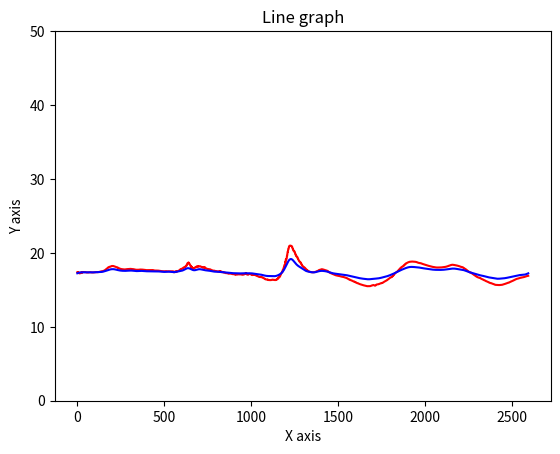

Write the Python code that produced this figure.
import numpy as np
import matplotlib.pyplot as plt 

def ifft2(x, y, fourierCoefficients, lenX, lenY):
    ""
    result = 0.0j

    for m in range(lenX):
        for n in range(lenY):
            # if m  <= 8:
                result = result + fourierCoefficients[m][n]*np.exp(2*np.pi*1j*(m*x/lenX + n*y/lenY))/(lenX*lenY)
    return result.real


def ifft(t, fourierCoefficients):
    ""
    n = len(fourierCoefficients)
    result = 0.0j
    for m in range(n):
        result = result + fourierCoefficients[m]*np.exp(2*np.pi*1j*m*t/n)/n
    return result.real



# print(ifft(0, b))
# print(ifft(1, b))
# print(ifft(2, b))

# fill an array with zero imaginary numbers
# c = np.linspace(0, n-1, num=n)*1.0j
# for t in range(n):
#     c[t] = 0.0
#     for k in range(n):
#         c[t] = c[t] + b[k]*np.exp(2*np.pi*1j*k*t/n)/n
# print(c)

# random_2darray = np.random.randint(5, size=(10, 10))
# print(random_2darray)
# a2 = np.array([[0,1,0], [1, 1.1, 1.2], [1, 1, 1]])
# b2 = np.fft.fftn(random_2darray)

# print("-----------------")
# print("Original 2d array\n",random_2darray)
# # print("Fouriere transformed 2d array:\n",b2)
# # print(ifft2(1, 1, b2))
# print('-----------------')
# print(random_2darray.shape[0])
# print("0,:" ,ifft2(0, 0, b2,random_2darray.shape[0], random_2darray.shape[1]), ", should be: ", random_2darray[0][0])
# print("8,6:" ,ifft2(8, 6, b2,random_2darray.shape[0], random_2darray.shape[1]), ", should be: ", random_2darray[8][6])
# print("9,5:" ,ifft2(9, 5, b2,random_2darray.shape[0], random_2darray.shape[1]), ", should be: ", random_2darray[9][5])
# print("9,9:" ,ifft2(9, 9, b2,random_2darray.shape[0], random_2darray.shape[1]), ", should be: ", random_2darray[9][9])
# print()
# result = [[(ifft2(i, j, b2, random_2darray.shape[0], random_2darray.shape[1])) for i in range(random_2darray[0].size )] for j in range(random_2darray.size)]

wave_samples = [
  17.3745,
  17.365868,
  17.384182,
  17.354963,
  17.360636,
  17.327888,
  17.356464,
  17.357395,
  17.353119,
  17.292637,
  17.300322,
  17.240286,
  17.268686,
  17.278942,
  17.254112,
  17.296654,
  17.256042,
  17.260073,
  17.259792,
  17.320473,
  17.266844,
  17.288151,
  17.27187,
  17.341156,
  17.339146,
  17.335207,
  17.366055,
  17.348053,
  17.38961,
  17.375294,
  17.380159,
  17.403166,
  17.409893,
  17.396179,
  17.414841,
  17.407965,
  17.397518,
  17.399218,
  17.398979,
  17.396961,
  17.401173,
  17.405603,
  17.405731,
  17.401958,
  17.401394,
  17.404837,
  17.40085,
  17.393541,
  17.374084,
  17.377535,
  17.369053,
  17.362728,
  17.35767,
  17.362232,
  17.352295,
  17.351126,
  17.346497,
  17.344181,
  17.341799,
  17.340786,
  17.348366,
  17.34491,
  17.352243,
  17.3629,
  17.356573,
  17.360344,
  17.364899,
  17.375772,
  17.378387,
  17.374918,
  17.379887,
  17.380659,
  17.387068,
  17.385218,
  17.386,
  17.382736,
  17.37726,
  17.377748,
  17.369595,
  17.364426,
  17.363525,
  17.363634,
  17.364491,
  17.361925,
  17.360546,
  17.35273,
  17.354012,
  17.350758,
  17.348633,
  17.350353,
  17.353525,
  17.35393,
  17.355608,
  17.352722,
  17.364161,
  17.361982,
  17.361528,
  17.362144,
  17.372784,
  17.376192,
  17.378689,
  17.37113,
  17.378548,
  17.389507,
  17.385622,
  17.393732,
  17.396009,
  17.397261,
  17.395699,
  17.398167,
  17.402962,
  17.400249,
  17.393837,
  17.392597,
  17.398008,
  17.39661,
  17.390377,
  17.389763,
  17.39304,
  17.396019,
  17.397011,
  17.396545,
  17.398336,
  17.409674,
  17.414524,
  17.41811,
  17.418316,
  17.429276,
  17.43549,
  17.442606,
  17.446421,
  17.45615,
  17.458033,
  17.466553,
  17.476673,
  17.484951,
  17.479677,
  17.484776,
  17.497234,
  17.505405,
  17.49773,
  17.500284,
  17.511559,
  17.52026,
  17.51408,
  17.517288,
  17.527987,
  17.539885,
  17.536154,
  17.543173,
  17.556795,
  17.577082,
  17.575342,
  17.583725,
  17.597279,
  17.623917,
  17.625963,
  17.636114,
  17.648371,
  17.678213,
  17.683434,
  17.698538,
  17.714603,
  17.751719,
  17.757391,
  17.774221,
  17.792265,
  17.829395,
  17.833097,
  17.849754,
  17.869528,
  17.90583,
  17.90715,
  17.92667,
  17.952602,
  17.989994,
  17.993849,
  18.016773,
  18.044571,
  18.063541,
  18.06114,
  18.080513,
  18.101692,
  18.09996,
  18.10043,
  18.100578,
  18.100634,
  18.106976,
  18.11578,
  18.144756,
  18.14514,
  18.146254,
  18.160704,
  18.181015,
  18.18276,
  18.187462,
  18.199608,
  18.217813,
  18.21633,
  18.218317,
  18.222603,
  18.229397,
  18.229094,
  18.228214,
  18.227282,
  18.223721,
  18.222567,
  18.21847,
  18.213848,
  18.20421,
  18.20319,
  18.195669,
  18.186089,
  18.172632,
  18.171631,
  18.16116,
  18.145065,
  18.140356,
  18.133511,
  18.120754,
  18.117388,
  18.103703,
  18.095753,
  18.089155,
  18.082829,
  18.072237,
  18.078745,
  18.049335,
  18.040493,
  18.035513,
  18.026196,
  18.030832,
  18.004436,
  17.971645,
  17.97937,
  17.969677,
  17.947887,
  17.923321,
  17.930721,
  17.921848,
  17.901939,
  17.879583,
  17.886398,
  17.879395,
  17.862713,
  17.845203,
  17.851633,
  17.847666,
  17.835648,
  17.824142,
  17.829424,
  17.82502,
  17.813532,
  17.800137,
  17.803782,
  17.800238,
  17.791599,
  17.780779,
  17.783079,
  17.779869,
  17.773045,
  17.764069,
  17.765636,
  17.764822,
  17.762108,
  17.759035,
  17.759951,
  17.759359,
  17.75761,
  17.755978,
  17.756771,
  17.758017,
  17.758976,
  17.763346,
  17.764946,
  17.766804,
  17.767822,
  17.773149,
  17.775249,
  17.777819,
  17.779339,
  17.785967,
  17.788326,
  17.791306,
  17.793144,
  17.800278,
  17.802616,
  17.805695,
  17.807693,
  17.813622,
  17.815094,
  17.818289,
  17.821321,
  17.828644,
  17.829899,
  17.83173,
  17.833057,
  17.836494,
  17.837181,
  17.836586,
  17.835062,
  17.835272,
  17.836918,
  17.836008,
  17.833082,
  17.833496,
  17.836666,
  17.834711,
  17.828785,
  17.826492,
  17.831072,
  17.828535,
  17.820379,
  17.817463,
  17.82391,
  17.820423,
  17.809065,
  17.802998,
  17.810804,
  17.808384,
  17.797169,
  17.79068,
  17.798094,
  17.794319,
  17.781588,
  17.770725,
  17.777096,
  17.773487,
  17.76203,
  17.750002,
  17.754414,
  17.751577,
  17.743168,
  17.732971,
  17.735409,
  17.732599,
  17.726202,
  17.717033,
  17.718063,
  17.717031,
  17.71455,
  17.711103,
  17.711567,
  17.711136,
  17.710064,
  17.708017,
  17.70789,
  17.709478,
  17.711847,
  17.715137,
  17.714695,
  17.717169,
  17.721096,
  17.726124,
  17.725142,
  17.728516,
  17.734257,
  17.741451,
  17.739925,
  17.741446,
  17.745115,
  17.747763,
  17.745644,
  17.745939,
  17.748478,
  17.747253,
  17.743999,
  17.7435,
  17.746052,
  17.743984,
  17.740221,
  17.73848,
  17.739788,
  17.73777,
  17.735277,
  17.733284,
  17.732967,
  17.730911,
  17.730026,
  17.727047,
  17.723732,
  17.718185,
  17.718252,
  17.71558,
  17.711746,
  17.706501,
  17.707264,
  17.703552,
  17.697559,
  17.690617,
  17.692541,
  17.689487,
  17.68326,
  17.676449,
  17.678686,
  17.676344,
  17.670803,
  17.666174,
  17.669004,
  17.668396,
  17.664707,
  17.66354,
  17.666544,
  17.66633,
  17.663027,
  17.662655,
  17.665739,
  17.665281,
  17.661552,
  17.658543,
  17.660509,
  17.660471,
  17.658451,
  17.655712,
  17.656132,
  17.656618,
  17.656885,
  17.655125,
  17.653826,
  17.655855,
  17.660013,
  17.662342,
  17.659546,
  17.661367,
  17.666729,
  17.670296,
  17.667023,
  17.66847,
  17.673782,
  17.678316,
  17.675659,
  17.674974,
  17.676666,
  17.676235,
  17.674292,
  17.670261,
  17.666527,
  17.657913,
  17.656601,
  17.650816,
  17.643974,
  17.631721,
  17.631388,
  17.627174,
  17.621571,
  17.612709,
  17.613125,
  17.613375,
  17.61331,
  17.612843,
  17.612633,
  17.613953,
  17.616022,
  17.620163,
  17.62052,
  17.618443,
  17.615162,
  17.612621,
  17.614414,
  17.611588,
  17.605808,
  17.597267,
  17.598045,
  17.599422,
  17.600588,
  17.60017,
  17.598761,
  17.596605,
  17.594978,
  17.58812,
  17.58573,
  17.580597,
  17.575752,
  17.569016,
  17.569916,
  17.567345,
  17.56282,
  17.555538,
  17.555798,
  17.553183,
  17.549236,
  17.542042,
  17.541775,
  17.540176,
  17.538193,
  17.529644,
  17.526619,
  17.524485,
  17.524502,
  17.513906,
  17.507685,
  17.504938,
  17.507286,
  17.51425,
  17.51598,
  17.514305,
  17.510216,
  17.512192,
  17.517441,
  17.517715,
  17.512852,
  17.509163,
  17.511866,
  17.511007,
  17.507093,
  17.515942,
  17.52504,
  17.522211,
  17.509127,
  17.510729,
  17.52475,
  17.52729,
  17.51685,
  17.505629,
  17.509497,
  17.507505,
  17.50083,
  17.496511,
  17.500658,
  17.501141,
  17.497675,
  17.502127,
  17.5082,
  17.508955,
  17.503946,
  17.499422,
  17.501781,
  17.501442,
  17.498638,
  17.500002,
  17.50362,
  17.508671,
  17.509085,
  17.52013,
  17.526199,
  17.524544,
  17.510668,
  17.50733,
  17.499746,
  17.508886,
  17.503656,
  17.499187,
  17.501799,
  17.509912,
  17.518736,
  17.519455,
  17.511055,
  17.507061,
  17.509985,
  17.493864,
  17.481213,
  17.472248,
  17.476501,
  17.39662,
  17.435625,
  17.430372,
  17.387144,
  17.386791,
  17.387104,
  17.387184,
  17.387659,
  17.475384,
  17.470181,
  17.475208,
  17.487942,
  17.476051,
  17.490047,
  17.415051,
  17.457079,
  17.46236,
  17.424822,
  17.511229,
  17.51524,
  17.521425,
  17.534597,
  17.521423,
  17.534588,
  17.552912,
  17.554646,
  17.55855,
  17.568439,
  17.578339,
  17.574244,
  17.58736,
  17.609938,
  17.645905,
  17.64439,
  17.664509,
  17.694372,
  17.734337,
  17.727879,
  17.742632,
  17.769882,
  17.803829,
  17.796457,
  17.80448,
  17.823156,
  17.846897,
  17.842123,
  17.844347,
  17.852255,
  17.843794,
  17.85191,
  17.855856,
  17.880312,
  17.912971,
  17.915842,
  17.938398,
  17.966269,
  18.000858,
  17.992828,
  18.003115,
  18.02466,
  18.029818,
  18.013283,
  18.032253,
  18.064943,
  18.076839,
  18.065086,
  18.104782,
  18.159309,
  18.142199,
  18.143854,
  18.144903,
  18.193947,
  18.260628,
  18.248217,
  18.252125,
  18.312044,
  18.417488,
  18.418594,
  18.461042,
  18.521973,
  18.608913,
  18.610243,
  18.624399,
  18.628334,
  18.680195,
  18.630959,
  18.629774,
  18.684986,
  18.594469,
  18.618269,
  18.529102,
  18.499868,
  18.47473,
  18.463907,
  18.384247,
  18.348684,
  18.311106,
  18.296051,
  18.181829,
  18.216217,
  18.149708,
  18.148163,
  18.083231,
  18.070629,
  18.112774,
  18.047741,
  17.988403,
  18.025574,
  17.934813,
  17.920166,
  17.87587,
  17.862741,
  17.854258,
  17.855669,
  17.881727,
  17.895649,
  17.907333,
  17.909426,
  17.945635,
  17.965082,
  17.980339,
  17.973824,
  18.003181,
  18.02549,
  18.025957,
  18.025965,
  18.026697,
  18.031157,
  18.076769,
  18.096024,
  18.091385,
  18.104319,
  18.158699,
  18.160233,
  18.160822,
  18.140335,
  18.154133,
  18.170895,
  18.158863,
  18.159073,
  18.171339,
  18.144419,
  18.169235,
  18.170101,
  18.173422,
  18.150442,
  18.173601,
  18.177305,
  18.179173,
  18.178558,
  18.175726,
  18.188597,
  18.197124,
  18.194813,
  18.183084,
  18.161526,
  18.155453,
  18.139174,
  18.129889,
  18.090933,
  18.097553,
  18.084841,
  18.062382,
  18.075665,
  18.075537,
  18.075645,
  18.075426,
  18.041779,
  18.032291,
  18.052435,
  18.020573,
  18.02359,
  18.013664,
  18.019539,
  18.021486,
  18.016987,
  18.045731,
  18.022572,
  18.024843,
  18.013342,
  18.055593,
  18.005663,
  17.97047,
  17.959419,
  17.944889,
  17.933743,
  17.904869,
  17.899149,
  17.887856,
  17.877655,
  17.852917,
  17.848629,
  17.84313,
  17.83967,
  17.826481,
  17.82917,
  17.822084,
  17.818579,
  17.805241,
  17.800936,
  17.800171,
  17.803394,
  17.803528,
  17.800381,
  17.801071,
  17.805191,
  17.799929,
  17.792727,
  17.785696,
  17.782991,
  17.770229,
  17.765461,
  17.749435,
  17.731619,
  17.708593,
  17.705862,
  17.697847,
  17.679974,
  17.671629,
  17.663437,
  17.668413,
  17.655689,
  17.633183,
  17.632725,
  17.623487,
  17.610929,
  17.592194,
  17.593781,
  17.592829,
  17.589901,
  17.587803,
  17.586731,
  17.59256,
  17.59819,
  17.593025,
  17.58437,
  17.577215,
  17.57579,
  17.557404,
  17.548061,
  17.537872,
  17.532858,
  17.531212,
  17.535261,
  17.536186,
  17.53344,
  17.532839,
  17.535233,
  17.525957,
  17.510489,
  17.499371,
  17.508217,
  17.501387,
  17.482916,
  17.464996,
  17.472771,
  17.473505,
  17.466768,
  17.46784,
  17.47522,
  17.48036,
  17.480227,
  17.528038,
  17.509451,
  17.527456,
  17.508081,
  17.515863,
  17.542473,
  17.529259,
  17.486221,
  17.503338,
  17.47304,
  17.442314,
  17.442915,
  17.394812,
  17.431759,
  17.433796,
  17.436945,
  17.403486,
  17.416889,
  17.42495,
  17.40958,
  17.395697,
  17.402166,
  17.380367,
  17.39373,
  17.368433,
  17.357641,
  17.36643,
  17.365162,
  17.365282,
  17.362284,
  17.336576,
  17.332602,
  17.32037,
  17.328087,
  17.322016,
  17.29858,
  17.272459,
  17.281195,
  17.279528,
  17.260216,
  17.254955,
  17.271236,
  17.274166,
  17.262127,
  17.260136,
  17.271011,
  17.268551,
  17.254215,
  17.23152,
  17.232563,
  17.230358,
  17.226078,
  17.197655,
  17.185287,
  17.181023,
  17.18738,
  17.206072,
  17.203176,
  17.200916,
  17.190758,
  17.189922,
  17.183825,
  17.192423,
  17.189846,
  17.187124,
  17.188105,
  17.190086,
  17.191898,
  17.182281,
  17.174835,
  17.170231,
  17.171186,
  17.150049,
  17.136713,
  17.132839,
  17.140715,
  17.136557,
  17.126247,
  17.122513,
  17.12756,
  17.125032,
  17.118505,
  17.118391,
  17.124756,
  17.127693,
  17.123051,
  17.119707,
  17.119637,
  17.098249,
  17.085794,
  17.086109,
  17.099009,
  17.078897,
  17.094461,
  17.074631,
  17.084181,
  17.073856,
  17.058262,
  17.054411,
  17.064577,
  17.071707,
  17.065716,
  17.063494,
  17.066353,
  17.074038,
  17.075678,
  17.080105,
  17.084702,
  17.094444,
  17.095551,
  17.095131,
  17.09343,
  17.091528,
  17.092113,
  17.092854,
  17.093311,
  17.090775,
  17.088833,
  17.08807,
  17.088938,
  17.081797,
  17.076746,
  17.072308,
  17.071106,
  17.089075,
  17.100801,
  17.101295,
  17.090265,
  17.076538,
  17.079529,
  17.078039,
  17.07295,
  17.045046,
  17.052143,
  17.040623,
  17.041489,
  17.052414,
  17.057945,
  17.056065,
  17.04788,
  17.064568,
  17.082525,
  17.092522,
  17.088652,
  17.117304,
  17.137955,
  17.150803,
  17.147881,
  17.158447,
  17.167736,
  17.172153,
  17.1672,
  17.286463,
  17.228666,
  17.216349,
  17.263556,
  17.133787,
  17.110018,
  17.096563,
  17.087147,
  17.092606,
  17.073427,
  17.052347,
  17.047806,
  17.050301,
  17.042814,
  17.060936,
  17.079035,
  17.089123,
  17.085239,
  17.122232,
  17.147779,
  17.156908,
  17.144226,
  17.156153,
  17.175819,
  17.179848,
  17.165857,
  17.148663,
  17.152584,
  17.136311,
  17.109455,
  17.083162,
  17.09462,
  17.081564,
  17.051706,
  17.031673,
  17.049797,
  17.040609,
  17.009537,
  16.996086,
  17.019278,
  17.022211,
  17.003151,
  17.002029,
  17.020432,
  17.02454,
  17.011925,
  17.01384,
  17.027576,
  17.027103,
  17.012699,
  17.010925,
  17.02429,
  17.023401,
  17.008785,
  16.988714,
  16.991577,
  16.984838,
  16.972481,
  16.952095,
  16.952513,
  16.941473,
  16.925497,
  16.898682,
  16.898952,
  16.888117,
  16.872578,
  16.871632,
  16.862289,
  16.871796,
  16.862675,
  16.845852,
  16.841097,
  16.824924,
  16.806711,
  16.779875,
  16.786243,
  16.777294,
  16.757683,
  16.732178,
  16.737309,
  16.737097,
  16.731667,
  16.724392,
  16.725491,
  16.728455,
  16.731533,
  16.730417,
  16.726673,
  16.722567,
  16.720526,
  16.724049,
  16.728327,
  16.712967,
  16.689386,
  16.696251,
  16.682793,
  16.671755,
  16.668261,
  16.627935,
  16.637342,
  16.620052,
  16.620613,
  16.614586,
  16.609612,
  16.589649,
  16.563885,
  16.523632,
  16.523603,
  16.517868,
  16.49818,
  16.515646,
  16.488316,
  16.443495,
  16.445305,
  16.437174,
  16.423275,
  16.396576,
  16.39484,
  16.395674,
  16.398636,
  16.39481,
  16.389606,
  16.396696,
  16.411892,
  16.399971,
  16.377792,
  16.373667,
  16.390034,
  16.369293,
  16.340782,
  16.329262,
  16.341536,
  16.338482,
  16.324421,
  16.318932,
  16.32526,
  16.327755,
  16.322886,
  16.318506,
  16.317205,
  16.321226,
  16.324883,
  16.323299,
  16.31741,
  16.312859,
  16.316082,
  16.324936,
  16.33419,
  16.356644,
  16.360538,
  16.367441,
  16.373272,
  16.383797,
  16.384129,
  16.381763,
  16.378096,
  16.354826,
  16.344864,
  16.341274,
  16.346178,
  16.355524,
  16.356094,
  16.35738,
  16.358624,
  16.343472,
  16.333355,
  16.32992,
  16.335196,
  16.326269,
  16.315765,
  16.316425,
  16.327858,
  16.337551,
  16.331795,
  16.34219,
  16.362595,
  16.386894,
  16.380962,
  16.396887,
  16.425261,
  16.44718,
  16.431814,
  16.45048,
  16.492149,
  16.531029,
  16.513632,
  16.539888,
  16.589115,
  16.623802,
  16.616045,
  16.672737,
  16.707733,
  16.726118,
  16.716684,
  16.715397,
  16.740101,
  16.779913,
  16.880348,
  16.863697,
  16.911163,
  17.001329,
  17.039703,
  17.07353,
  17.163162,
  17.199274,
  17.239824,
  17.273235,
  17.292549,
  17.405861,
  17.40913,
  17.412239,
  17.404963,
  17.646023,
  17.64859,
  17.69268,
  17.711248,
  17.752029,
  17.738949,
  17.910198,
  18.063503,
  18.054014,
  18.226162,
  18.292814,
  18.373768,
  18.351536,
  18.338326,
  18.38946,
  18.531952,
  18.788019,
  18.734863,
  19.0371,
  19.095165,
  19.187374,
  19.139898,
  19.133635,
  19.21945,
  19.307047,
  19.597771,
  19.581663,
  19.726988,
  19.951525,
  20.129498,
  20.120173,
  20.290119,
  20.475016,
  20.557472,
  20.553074,
  20.605606,
  20.7374,
  20.870506,
  20.877995,
  20.92445,
  20.956249,
  20.974789,
  20.973291,
  20.971708,
  20.974237,
  20.976109,
  20.977711,
  20.978758,
  20.94413,
  20.939287,
  20.923149,
  20.920673,
  20.920471,
  20.878273,
  20.870161,
  20.756474,
  20.750288,
  20.674566,
  20.580208,
  20.500107,
  20.499271,
  20.399319,
  20.313118,
  20.295624,
  20.296152,
  20.296377,
  20.266531,
  20.243229,
  20.136414,
  20.139025,
  20.095543,
  20.022194,
  19.907257,
  19.909328,
  19.839989,
  19.751732,
  19.678169,
  19.680208,
  19.596909,
  19.53125,
  19.516815,
  19.517181,
  19.51746,
  19.485678,
  19.46233,
  19.349398,
  19.350868,
  19.31245,
  19.248487,
  19.149101,
  19.151432,
  19.094843,
  19.022175,
  18.961058,
  18.962091,
  18.891022,
  18.833714,
  18.819345,
  18.821692,
  18.821831,
  18.798977,
  18.779028,
  18.696144,
  18.700039,
  18.67074,
  18.619184,
  18.538322,
  18.542522,
  18.509832,
  18.459562,
  18.38031,
  18.382797,
  18.342747,
  18.289213,
  18.220865,
  18.221764,
  18.155233,
  18.12833,
  18.116232,
  18.115438,
  18.114017,
  18.102322,
  18.09557,
  18.052914,
  18.049915,
  18.030972,
  18.011595,
  17.971712,
  17.96769,
  17.961138,
  17.930567,
  17.880695,
  17.879524,
  17.86137,
  17.830956,
  17.780453,
  17.781292,
  17.759491,
  17.727932,
  17.679136,
  17.682119,
  17.666143,
  17.640646,
  17.601606,
  17.604242,
  17.591919,
  17.571918,
  17.537197,
  17.536863,
  17.525261,
  17.509247,
  17.486773,
  17.489626,
  17.4832,
  17.471291,
  17.452276,
  17.453051,
  17.445435,
  17.433929,
  17.410847,
  17.408836,
  17.403257,
  17.397404,
  17.382826,
  17.38472,
  17.381046,
  17.380527,
  17.3783,
  17.376884,
  17.376341,
  17.377043,
  17.377831,
  17.377583,
  17.376534,
  17.375912,
  17.377005,
  17.378218,
  17.379078,
  17.382282,
  17.384903,
  17.383186,
  17.387249,
  17.395451,
  17.403849,
  17.400566,
  17.405569,
  17.416199,
  17.428524,
  17.425112,
  17.432028,
  17.445185,
  17.463913,
  17.461723,
  17.470062,
  17.484003,
  17.506161,
  17.505198,
  17.513708,
  17.526667,
  17.542927,
  17.53949,
  17.547951,
  17.563309,
  17.580486,
  17.575188,
  17.586449,
  17.607613,
  17.63402,
  17.628319,
  17.640869,
  17.664257,
  17.689308,
  17.68059,
  17.688763,
  17.708996,
  17.726543,
  17.716587,
  17.717388,
  17.728476,
  17.752808,
  17.75597,
  17.763748,
  17.771545,
  17.789448,
  17.792133,
  17.792664,
  17.790726,
  17.782015,
  17.778852,
  17.774092,
  17.770546,
  17.76561,
  17.766262,
  17.760818,
  17.752495,
  17.738668,
  17.738895,
  17.731796,
  17.721563,
  17.700989,
  17.699175,
  17.692547,
  17.685019,
  17.670645,
  17.669756,
  17.665157,
  17.659567,
  17.64695,
  17.645153,
  17.638985,
  17.632088,
  17.619556,
  17.619116,
  17.611876,
  17.602112,
  17.585247,
  17.585133,
  17.570627,
  17.550297,
  17.533529,
  17.543463,
  17.520102,
  17.481041,
  17.452938,
  17.459866,
  17.403828,
  17.394308,
  17.371622,
  17.374598,
  17.376442,
  17.356758,
  17.354115,
  17.311071,
  17.315969,
  17.30555,
  17.285542,
  17.254147,
  17.256025,
  17.253651,
  17.239388,
  17.216824,
  17.218088,
  17.210472,
  17.197382,
  17.177608,
  17.179119,
  17.17062,
  17.156631,
  17.136106,
  17.138075,
  17.129976,
  17.116594,
  17.096561,
  17.098209,
  17.08909,
  17.074591,
  17.052013,
  17.053291,
  17.043266,
  17.027863,
  17.007088,
  17.010326,
  17.003649,
  16.990997,
  16.974262,
  16.977114,
  16.972439,
  16.962999,
  16.950825,
  16.953135,
  16.949348,
  16.941702,
  16.930641,
  16.931812,
  16.928202,
  16.921944,
  16.912708,
  16.913557,
  16.908562,
  16.900677,
  16.893005,
  16.8964,
  16.892317,
  16.883167,
  16.876629,
  16.88195,
  16.877655,
  16.866282,
  16.849951,
  16.851763,
  16.84568,
  16.835297,
  16.825001,
  16.829353,
  16.826118,
  16.817207,
  16.803185,
  16.803883,
  16.797646,
  16.788158,
  16.778702,
  16.78265,
  16.777504,
  16.766304,
  16.75869,
  16.76543,
  16.76162,
  16.749508,
  16.741301,
  16.736832,
  16.736063,
  16.724501,
  16.713833,
  16.716331,
  16.709471,
  16.697884,
  16.682228,
  16.684565,
  16.674311,
  16.663029,
  16.650177,
  16.646793,
  16.644129,
  16.629772,
  16.625074,
  16.6213,
  16.613924,
  16.600281,
  16.580776,
  16.584162,
  16.570635,
  16.551691,
  16.528954,
  16.534758,
  16.531832,
  16.511589,
  16.478672,
  16.477858,
  16.466576,
  16.447765,
  16.423197,
  16.42762,
  16.416149,
  16.395559,
  16.37845,
  16.389019,
  16.381725,
  16.360878,
  16.336435,
  16.34297,
  16.334581,
  16.316227,
  16.291546,
  16.295446,
  16.288424,
  16.274628,
  16.256805,
  16.260164,
  16.25499,
  16.244337,
  16.224358,
  16.223309,
  16.214161,
  16.202318,
  16.175528,
  16.17168,
  16.159208,
  16.145481,
  16.127666,
  16.13096,
  16.120062,
  16.10141,
  16.088011,
  16.098816,
  16.092022,
  16.071644,
  16.051992,
  16.060862,
  16.053291,
  16.033754,
  16.007282,
  16.010403,
  15.994795,
  15.972457,
  15.952701,
  15.951869,
  15.931975,
  15.917684,
  15.911583,
  15.912994,
  15.913253,
  15.905338,
  15.899906,
  15.873961,
  15.876841,
  15.867456,
  15.853334,
  15.8293,
  15.829462,
  15.826365,
  15.809884,
  15.788487,
  15.785851,
  15.783178,
  15.772509,
  15.75505,
  15.755495,
  15.748966,
  15.73932,
  15.723553,
  15.723965,
  15.720321,
  15.714773,
  15.706406,
  15.707053,
  15.70226,
  15.694857,
  15.682449,
  15.682586,
  15.674932,
  15.664011,
  15.644339,
  15.64374,
  15.635467,
  15.624407,
  15.607864,
  15.609235,
  15.602856,
  15.592495,
  15.58097,
  15.584581,
  15.580986,
  15.572309,
  15.562495,
  15.565426,
  15.560444,
  15.550491,
  15.536747,
  15.53865,
  15.532392,
  15.521669,
  15.506813,
  15.508833,
  15.506626,
  15.501495,
  15.494435,
  15.495433,
  15.495014,
  15.493427,
  15.492237,
  15.493126,
  15.492366,
  15.490406,
  15.487299,
  15.487439,
  15.48826,
  15.489277,
  15.48732,
  15.485157,
  15.48833,
  15.494963,
  15.501976,
  15.499448,
  15.502476,
  15.509271,
  15.516913,
  15.514594,
  15.52207,
  15.534924,
  15.555652,
  15.554938,
  15.563403,
  15.576046,
  15.597288,
  15.597085,
  15.603724,
  15.613281,
  15.630755,
  15.631432,
  15.635509,
  15.640581,
  15.647281,
  15.646132,
  15.642204,
  15.637815,
  15.62135,
  15.616096,
  15.606426,
  15.598052,
  15.571959,
  15.565053,
  15.56389,
  15.569159,
  15.585119,
  15.589197,
  15.60738,
  15.628923,
  15.679152,
  15.687022,
  15.69895,
  15.70789,
  15.72868,
  15.731915,
  15.733413,
  15.732289,
  15.73191,
  15.732812,
  15.734132,
  15.73509,
  15.738494,
  15.739528,
  15.749229,
  15.761868,
  15.785034,
  15.785963,
  15.795353,
  15.807657,
  15.828081,
  15.827739,
  15.835346,
  15.846599,
  15.867126,
  15.867709,
  15.872744,
  15.883419,
  15.881346,
  15.906118,
  15.906098,
  15.906842,
  15.908303,
  15.9305,
  15.927667,
  15.931754,
  15.932495,
  15.942741,
  15.971773,
  15.975372,
  15.98834,
  16.006226,
  16.039066,
  16.040186,
  16.053444,
  16.071005,
  16.102318,
  16.103092,
  16.112961,
  16.126095,
  16.149471,
  16.150028,
  16.158735,
  16.170448,
  16.19026,
  16.190151,
  16.201622,
  16.217899,
  16.245888,
  16.246002,
  16.260559,
  16.280958,
  16.316334,
  16.31665,
  16.330587,
  16.349909,
  16.382994,
  16.383047,
  16.397688,
  16.418266,
  16.451088,
  16.45158,
  16.468096,
  16.491631,
  16.523901,
  16.527538,
  16.544252,
  16.563707,
  16.601301,
  16.602375,
  16.617508,
  16.635408,
  16.648554,
  16.648144,
  16.675068,
  16.700033,
  16.704636,
  16.70488,
  16.704672,
  16.719467,
  16.731628,
  16.784595,
  16.782578,
  16.799841,
  16.829943,
  16.877663,
  16.875507,
  16.896982,
  16.929398,
  16.98048,
  16.977983,
  17.001419,
  17.036942,
  17.092236,
  17.089092,
  17.112619,
  17.14892,
  17.201851,
  17.205194,
  17.22229,
  17.25444,
  17.301422,
  17.298409,
  17.31864,
  17.3468,
  17.369402,
  17.367735,
  17.407513,
  17.437595,
  17.443588,
  17.444296,
  17.444019,
  17.462297,
  17.473364,
  17.536829,
  17.538057,
  17.557791,
  17.588665,
  17.642574,
  17.643269,
  17.664352,
  17.693367,
  17.741594,
  17.740822,
  17.761658,
  17.79179,
  17.840837,
  17.839428,
  17.86187,
  17.894907,
  17.948126,
  17.946255,
  17.966085,
  17.995899,
  18.038706,
  18.035437,
  18.052326,
  18.076591,
  18.095531,
  18.093464,
  18.130398,
  18.157379,
  18.165707,
  18.163588,
  18.163322,
  18.180603,
  18.195486,
  18.257544,
  18.254683,
  18.271427,
  18.301525,
  18.347986,
  18.345098,
  18.363144,
  18.391462,
  18.436434,
  18.434452,
  18.452526,
  18.479977,
  18.525564,
  18.524809,
  18.539665,
  18.561356,
  18.599339,
  18.599892,
  18.609653,
  18.622856,
  18.648638,
  18.650534,
  18.659863,
  18.671114,
  18.69306,
  18.69466,
  18.703072,
  18.713324,
  18.732321,
  18.733192,
  18.740131,
  18.748814,
  18.768826,
  18.771967,
  18.780357,
  18.785601,
  18.795288,
  18.79957,
  18.801687,
  18.801628,
  18.803715,
  18.805977,
  18.809063,
  18.810196,
  18.81106,
  18.812525,
  18.817263,
  18.818062,
  18.818272,
  18.82015,
  18.826471,
  18.825375,
  18.826637,
  18.825802,
  18.824432,
  18.824448,
  18.822039,
  18.819805,
  18.812923,
  18.814419,
  18.809864,
  18.806448,
  18.806091,
  18.803543,
  18.806103,
  18.805576,
  18.798233,
  18.795444,
  18.789061,
  18.787224,
  18.783249,
  18.779779,
  18.772625,
  18.771849,
  18.76762,
  18.762434,
  18.747635,
  18.744156,
  18.73679,
  18.729889,
  18.708677,
  18.703156,
  18.6947,
  18.688307,
  18.669003,
  18.664091,
  18.657389,
  18.652857,
  18.640474,
  18.637754,
  18.634682,
  18.63307,
  18.627834,
  18.626381,
  18.623526,
  18.620955,
  18.614883,
  18.613899,
  18.609257,
  18.603695,
  18.590967,
  18.589073,
  18.582905,
  18.576107,
  18.557167,
  18.552874,
  18.544977,
  18.538143,
  18.517576,
  18.512367,
  18.504595,
  18.498852,
  18.482773,
  18.479103,
  18.473875,
  18.470177,
  18.453865,
  18.457558,
  18.448433,
  18.444471,
  18.43022,
  18.425835,
  18.41963,
  18.41527,
  18.399302,
  18.39431,
  18.387985,
  18.384066,
  18.367908,
  18.362366,
  18.356094,
  18.3528,
  18.336981,
  18.331013,
  18.3246,
  18.321535,
  18.306374,
  18.30056,
  18.294317,
  18.291336,
  18.271591,
  18.277004,
  18.265785,
  18.263018,
  18.249624,
  18.244549,
  18.239042,
  18.236361,
  18.223431,
  18.218538,
  18.213902,
  18.212259,
  18.201973,
  18.19759,
  18.192595,
  18.189938,
  18.178757,
  18.174862,
  18.168768,
  18.164078,
  18.151005,
  18.148041,
  18.142466,
  18.137573,
  18.122356,
  18.124889,
  18.117722,
  18.113909,
  18.099045,
  18.102312,
  18.094187,
  18.092789,
  18.084557,
  18.08293,
  18.087521,
  18.080826,
  18.072481,
  18.077105,
  18.068127,
  18.066874,
  18.058191,
  18.054087,
  18.049992,
  18.048405,
  18.040258,
  18.037075,
  18.034939,
  18.03511,
  18.02858,
  18.024582,
  18.023479,
  18.025925,
  18.021866,
  18.017046,
  18.016642,
  18.020893,
  18.020149,
  18.015461,
  18.015491,
  18.020224,
  18.020998,
  18.016718,
  18.017282,
  18.02236,
  18.024227,
  18.020243,
  18.021004,
  18.02606,
  18.028471,
  18.024826,
  18.025387,
  18.029821,
  18.031406,
  18.027899,
  18.028458,
  18.032753,
  18.033909,
  18.030289,
  18.031275,
  18.036285,
  18.038939,
  18.035509,
  18.037271,
  18.043182,
  18.04892,
  18.0464,
  18.049442,
  18.056131,
  18.065075,
  18.06399,
  18.069981,
  18.076263,
  18.081272,
  18.080872,
  18.086456,
  18.093578,
  18.092152,
  18.092632,
  18.093065,
  18.099991,
  18.110533,
  18.109407,
  18.110224,
  18.118721,
  18.12949,
  18.127193,
  18.132061,
  18.142265,
  18.154661,
  18.151716,
  18.158411,
  18.171185,
  18.18589,
  18.181728,
  18.188919,
  18.203215,
  18.22072,
  18.216677,
  18.223743,
  18.237743,
  18.255951,
  18.252613,
  18.259243,
  18.271927,
  18.288807,
  18.286011,
  18.292566,
  18.304602,
  18.321171,
  18.31884,
  18.325855,
  18.338074,
  18.353745,
  18.350702,
  18.356224,
  18.367046,
  18.382998,
  18.381516,
  18.384373,
  18.389879,
  18.39645,
  18.394791,
  18.393116,
  18.392418,
  18.387999,
  18.386108,
  18.383591,
  18.381931,
  18.37532,
  18.373108,
  18.369799,
  18.367346,
  18.358782,
  18.356218,
  18.351995,
  18.348608,
  18.335489,
  18.338198,
  18.331873,
  18.329483,
  18.319633,
  18.316254,
  18.312685,
  18.311037,
  18.302551,
  18.299231,
  18.294512,
  18.291183,
  18.278187,
  18.280888,
  18.272198,
  18.266459,
  18.253756,
  18.252056,
  18.245817,
  18.238726,
  18.224373,
  18.223057,
  18.217146,
  18.210133,
  18.194881,
  18.192963,
  18.1875,
  18.181721,
  18.165146,
  18.161217,
  18.154625,
  18.149263,
  18.127249,
  18.132366,
  18.118086,
  18.111633,
  18.097734,
  18.10199,
  18.080202,
  18.085981,
  18.074303,
  18.074753,
  18.075781,
  18.06638,
  18.055758,
  18.029955,
  18.032228,
  18.017494,
  18.002155,
  17.962955,
  17.96776,
  17.950474,
  17.937691,
  17.909019,
  17.90501,
  17.892744,
  17.879467,
  17.851711,
  17.848732,
  17.834597,
  17.817656,
  17.786068,
  17.784512,
  17.769182,
  17.749136,
  17.713217,
  17.712227,
  17.696531,
  17.675404,
  17.636457,
  17.634779,
  17.619144,
  17.598793,
  17.557259,
  17.559763,
  17.542532,
  17.524284,
  17.488535,
  17.490383,
  17.470636,
  17.449461,
  17.422842,
  17.422153,
  17.391817,
  17.377016,
  17.372707,
  17.372799,
  17.371819,
  17.365021,
  17.360088,
  17.331194,
  17.333015,
  17.319698,
  17.30302,
  17.271025,
  17.268827,
  17.254524,
  17.236565,
  17.202469,
  17.200462,
  17.186623,
  17.169125,
  17.136425,
  17.134773,
  17.121323,
  17.104019,
  17.072653,
  17.071585,
  17.05825,
  17.040527,
  17.009829,
  17.009575,
  16.995962,
  16.977032,
  16.946484,
  16.947523,
  16.933594,
  16.912926,
  16.882038,
  16.884617,
  16.871017,
  16.849274,
  16.817383,
  16.820452,
  16.808058,
  16.787525,
  16.755943,
  16.75798,
  16.747671,
  16.731106,
  16.705193,
  16.705688,
  16.694843,
  16.680872,
  16.669571,
  16.670298,
  16.655396,
  16.644304,
  16.640907,
  16.641811,
  16.641869,
  16.635454,
  16.630421,
  16.607044,
  16.607395,
  16.596172,
  16.578135,
  16.545372,
  16.544222,
  16.530943,
  16.513155,
  16.485147,
  16.48653,
  16.4776,
  16.463108,
  16.443729,
  16.446873,
  16.439411,
  16.425751,
  16.406013,
  16.408119,
  16.398935,
  16.38389,
  16.360731,
  16.362213,
  16.351665,
  16.335321,
  16.310207,
  16.311844,
  16.301598,
  16.285522,
  16.261509,
  16.263525,
  16.254755,
  16.240381,
  16.218863,
  16.220634,
  16.211447,
  16.196728,
  16.17337,
  16.174412,
  16.163874,
  16.147984,
  16.122688,
  16.123764,
  16.115843,
  16.103605,
  16.084583,
  16.08568,
  16.077801,
  16.065601,
  16.045195,
  16.045443,
  16.035686,
  16.021692,
  15.998756,
  15.998528,
  15.985123,
  15.968689,
  15.954515,
  15.954338,
  15.937349,
  15.923439,
  15.920166,
  15.920289,
  15.920306,
  15.914378,
  15.910985,
  15.89147,
  15.891712,
  15.884501,
  15.872387,
  15.851995,
  15.852167,
  15.844476,
  15.833139,
  15.815157,
  15.815962,
  15.809731,
  15.79978,
  15.784582,
  15.785633,
  15.778631,
  15.767714,
  15.749071,
  15.749071,
  15.740862,
  15.729295,
  15.708098,
  15.707253,
  15.701122,
  15.69333,
  15.676875,
  15.675031,
  15.672998,
  15.671979,
  15.666823,
  15.664824,
  15.662217,
  15.660542,
  15.65614,
  15.655239,
  15.65169,
  15.647592,
  15.640727,
  15.640806,
  15.64124,
  15.641772,
  15.641745,
  15.641197,
  15.642031,
  15.643753,
  15.645674,
  15.645077,
  15.645611,
  15.646961,
  15.649793,
  15.650101,
  15.651579,
  15.653355,
  15.658127,
  15.659144,
  15.660723,
  15.661928,
  15.668357,
  15.666742,
  15.669803,
  15.670225,
  15.673719,
  15.675341,
  15.679146,
  15.682886,
  15.68959,
  15.689472,
  15.69682,
  15.706893,
  15.724447,
  15.724654,
  15.731459,
  15.74084,
  15.758196,
  15.758978,
  15.764821,
  15.772274,
  15.786509,
  15.787394,
  15.793417,
  15.801022,
  15.815012,
  15.815601,
  15.822242,
  15.831009,
  15.848875,
  15.847805,
  15.85722,
  15.86791,
  15.886034,
  15.885695,
  15.895387,
  15.906673,
  15.916178,
  15.916033,
  15.932423,
  15.945811,
  15.948586,
  15.948454,
  15.948448,
  15.95605,
  15.96159,
  15.988352,
  15.987997,
  15.996032,
  16.009459,
  16.031673,
  16.03126,
  16.040255,
  16.053345,
  16.076122,
  16.07637,
  16.085581,
  16.09831,
  16.121365,
  16.122137,
  16.131071,
  16.142889,
  16.165047,
  16.166204,
  16.17458,
  16.185223,
  16.20476,
  16.205559,
  16.213655,
  16.224266,
  16.243801,
  16.244627,
  16.254671,
  16.267996,
  16.293381,
  16.294924,
  16.304937,
  16.317509,
  16.341002,
  16.34219,
  16.350706,
  16.361519,
  16.381779,
  16.382828,
  16.393047,
  16.406399,
  16.432211,
  16.433975,
  16.442625,
  16.453053,
  16.474962,
  16.477367,
  16.481741,
  16.4855,
  16.497581,
  16.500896,
  16.504677,
  16.506687,
  16.518847,
  16.523956,
  16.531015,
  16.535851,
  16.551546,
  16.555904,
  16.560171,
  16.561968,
  16.575438,
  16.581366,
  16.588314,
  16.598263,
  16.596523,
  16.627153,
  16.626707,
  16.62759,
  16.628456,
  16.654911,
  16.655182,
  16.65517,
  16.655724,
  16.650043,
  16.657261,
  16.676737,
  16.671553,
  16.681492,
  16.683514,
  16.689272,
  16.692108,
  16.6933,
  16.692139,
  16.70558,
  16.712923,
  16.718727,
  16.720303,
  16.736877,
  16.731829,
  16.739939,
  16.739204,
  16.752869,
  16.761604,
  16.767773,
  16.767731,
  16.783848,
  16.793329,
  16.803156,
  16.807522,
  16.826937,
  16.833939,
  16.84416,
  16.851562,
  16.870632,
  16.874397,
  16.876215,
  16.875013,
  16.874926,
  16.876078,
  16.877909,
  16.879339,
  16.892757,
  16.899321
]

# len(result)
# print(result)
# for array in result:
#     print(array)

frequencies = np.fft.fftn(wave_samples)
print(frequencies)
filtered_frequencies = [frequencies[i] if i < 50 else 0 for i in range(len(frequencies))]
filtered = np.fft.ifftn(filtered_frequencies)

# plotting
x = np.arange(1, len(wave_samples)+1)
plt.title("Line graph") 
plt.xlabel("X axis") 
plt.ylabel("Y axis") 
ax = plt.gca()
# ax.set_xlim([xmin, xmax])
ax.set_ylim([0, 50])
plt.plot(x, wave_samples, color ="red") 
plt.plot(x, [a  for a in filtered], color ="blue") 
plt.show()
